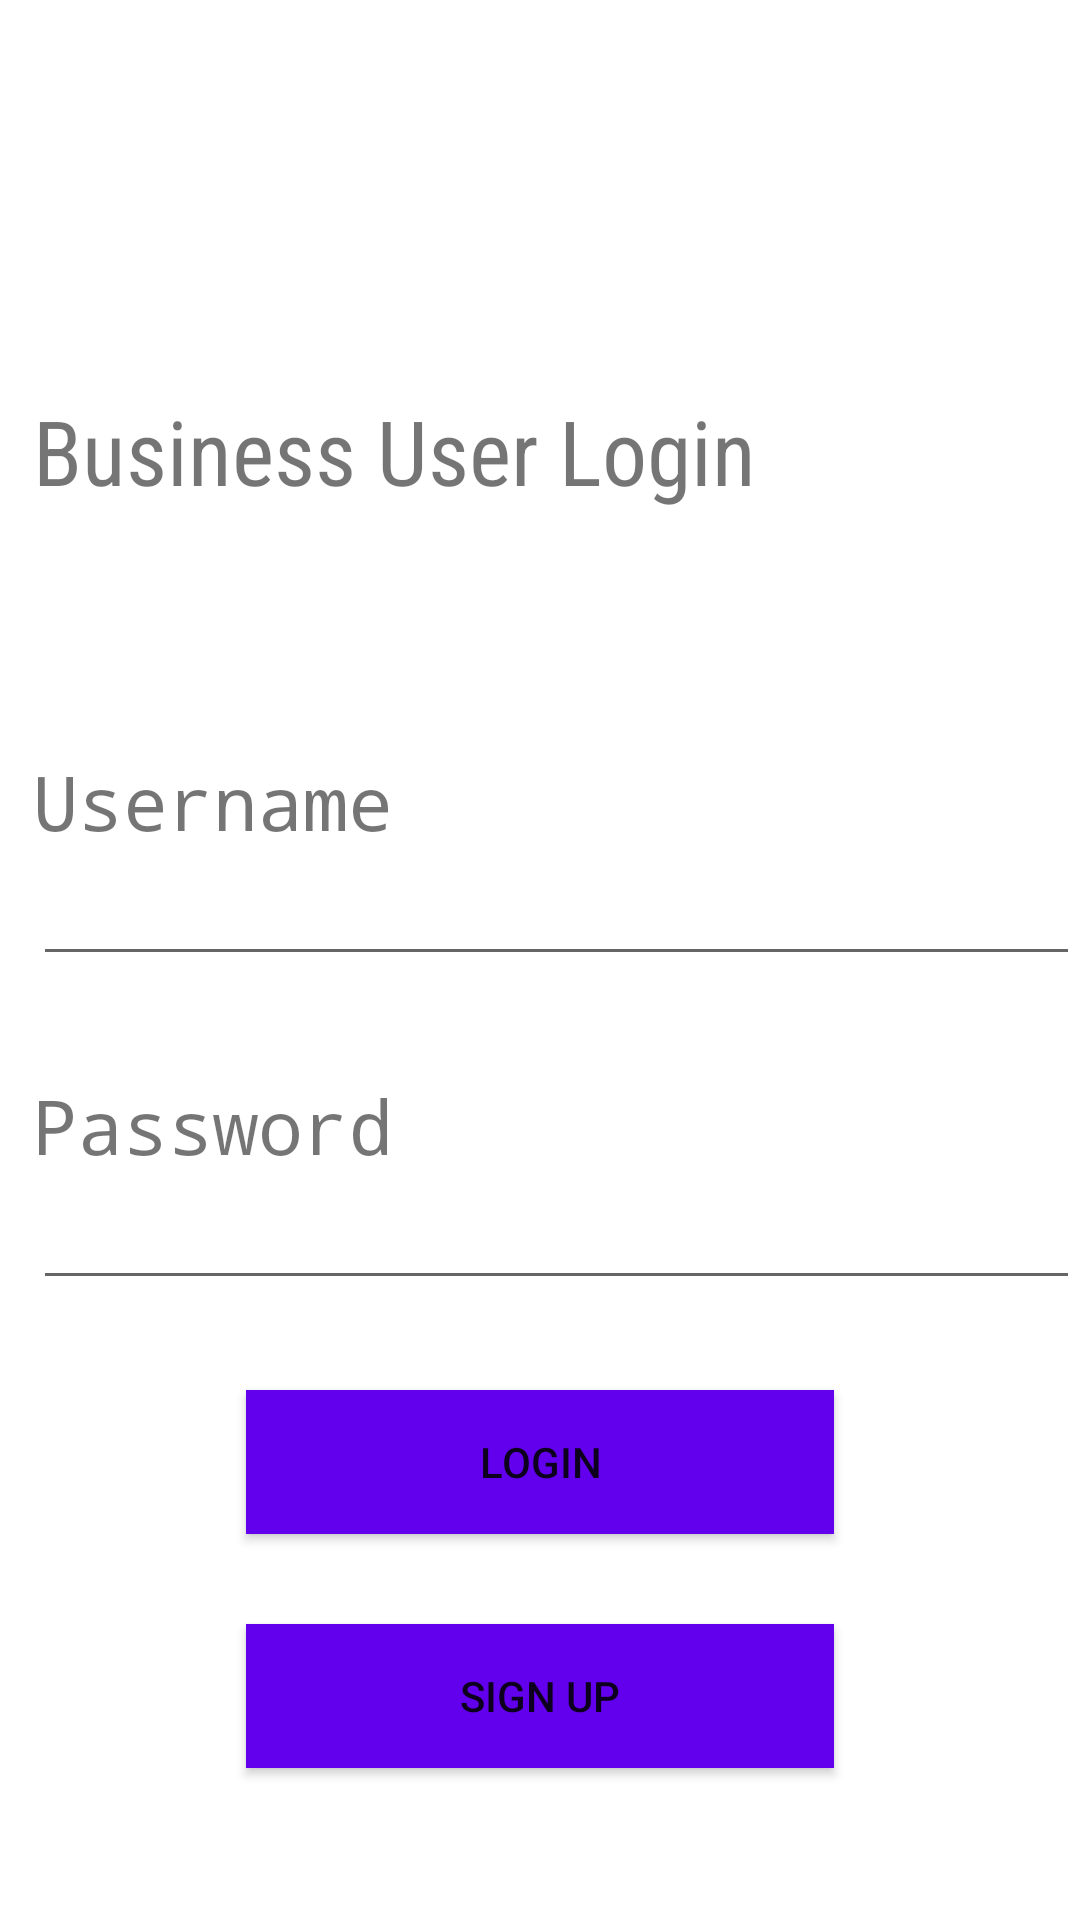

Here is an Android app screen rendered from its layout file. Give the layout XML and the strings, colors and styles it references.
<!-- AndroidManifest.xml: application theme Theme.ESPG9app -->
<!-- res/layout/businesslogin.xml -->
<?xml version="1.0" encoding="utf-8"?>
<RelativeLayout xmlns:android="http://schemas.android.com/apk/res/android"
    xmlns:app="http://schemas.android.com/apk/res-auto"
    xmlns:tools="http://schemas.android.com/tools"
    android:layout_width="match_parent"
    android:layout_height="match_parent">


    <TextView
        android:id="@+id/tv_login"
        android:layout_width="wrap_content"
        android:layout_height="wrap_content"
        android:layout_alignParentLeft="true"
        android:layout_alignParentStart="true"
        android:layout_alignParentTop="true"
        android:layout_marginLeft="11dp"
        android:layout_marginStart="11dp"
        android:layout_marginTop="130dp"
        android:text="Business User Login"
        android:fontFamily="sans-serif-condensed"
        android:textSize="30sp"/>



    <TextView
        android:id="@+id/tv_username"
        android:layout_width="wrap_content"
        android:layout_height="wrap_content"
        android:layout_alignLeft="@+id/tv_login"
        android:layout_alignStart="@+id/tv_login"
        android:layout_below="@+id/tv_login"
        android:layout_marginTop="80dp"
        android:fontFamily="monospace"
        android:text="Username"
        android:textSize="25sp" />

    <EditText
        android:id="@+id/et_username"
        android:layout_width="wrap_content"
        android:layout_height="wrap_content"
        android:layout_below="@+id/tv_username"
        android:ems="17"
        android:layout_alignLeft="@+id/tv_username" />



    <TextView
        android:id="@+id/tv_password"
        android:layout_width="wrap_content"
        android:layout_height="wrap_content"
        android:layout_alignLeft="@+id/et_username"
        android:layout_alignStart="@+id/et_username"
        android:layout_below="@+id/et_username"
        android:layout_marginTop="33dp"
        android:fontFamily="monospace"
        android:text="Password"
        android:textSize="25sp" />

    <EditText
        android:id="@+id/et_password"
        android:layout_width="wrap_content"
        android:layout_height="wrap_content"
        android:inputType="textPassword"
        android:ems="17"
        android:layout_below="@+id/tv_password"
        android:layout_alignLeft="@+id/tv_password" />


    <Button
        android:id="@+id/btn_login"
        android:layout_width="wrap_content"
        android:layout_height="wrap_content"
        android:layout_below="@id/et_password"
        android:layout_centerInParent="true"
        android:layout_marginTop="30dp"
        android:ems="12"
        android:text="Login"
        android:background="@color/colourPrimary"/>

    <Button
        android:id="@+id/btn_signup"
        android:layout_width="wrap_content"
        android:layout_height="wrap_content"
        android:layout_below="@id/btn_login"
        android:layout_centerInParent="true"
        android:layout_marginTop="30dp"
        android:ems="12"
        android:text="Sign up"
        android:background="@color/colourPrimary"/>


</RelativeLayout>
<!-- resources referenced by this layout -->
<resources>
  <color name="colourPrimary">#FF6200EE</color>
  <style name="Theme.ESPG9app" parent="Theme.MaterialComponents.DayNight.DarkActionBar">
          
          <item name="colorPrimary">#307351</item>
          <item name="colorPrimaryVariant">#307351</item>
          <item name="colorOnPrimary">#E1E1E1</item>
          
          <item name="colorSecondary">#BA5A31</item>
          <item name="colorSecondaryVariant">#BA5A31</item>
          <item name="colorOnSecondary">@color/black</item>
          
          <item name="android:statusBarColor" tools:targetApi="l">?attr/colorPrimaryVariant</item>
          
      </style>
  <color name="black">#FF000000</color>
</resources>
